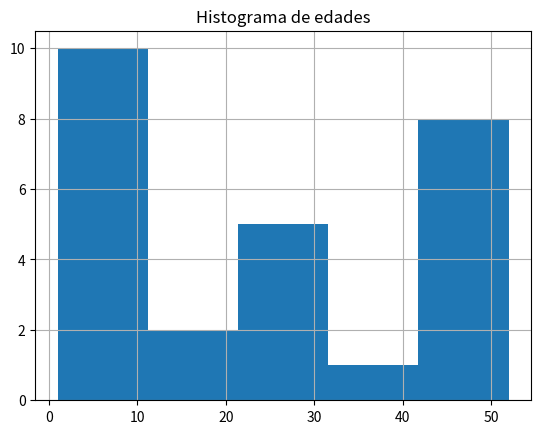

This figure's Python source:

import matplotlib.pyplot as plt
 
datos= [1,2,3,4,5,6,7,8,9,10,15,16,25,26,27,28,29,35,
            45,46,47,48,49,50,51,52]
div= [0,10,20,30,40,50]
 
inicio=0
fin=50
ancho=10
plt.hist(datos,5)
plt.grid()
plt.title("Histograma de edades")
plt.show()